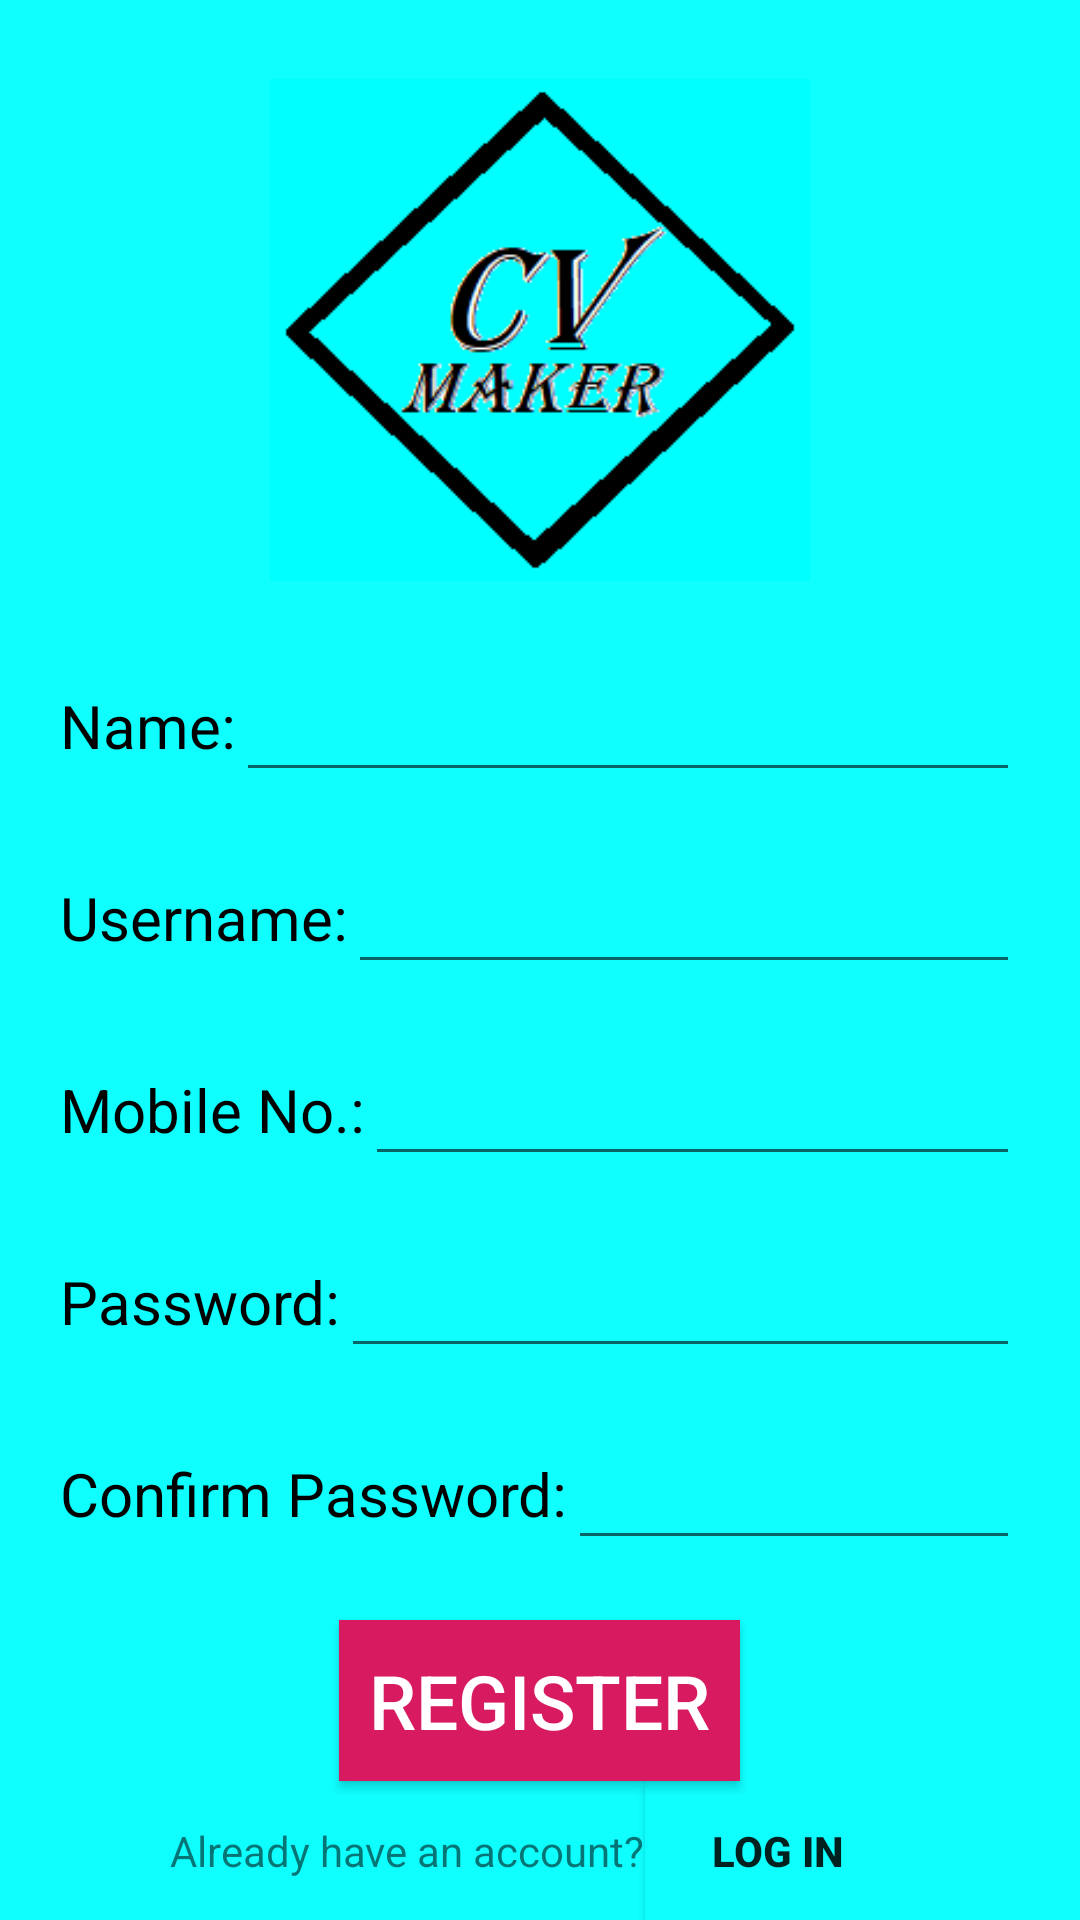

The Android layout XML behind this screen, and the referenced resources:
<!-- AndroidManifest.xml: application theme AppTheme -->
<!-- res/layout/activity_registration.xml -->
<?xml version="1.0" encoding="utf-8"?>
<LinearLayout xmlns:android="http://schemas.android.com/apk/res/android"
    xmlns:app="http://schemas.android.com/apk/res-auto"
    xmlns:tools="http://schemas.android.com/tools"
    android:layout_width="match_parent"
    android:layout_height="match_parent"
    tools:context=".Registration"
    android:orientation="vertical"
    android:background="#0fffff">

    <ImageView
        android:layout_width="180dp"
        android:layout_height="180dp"
        android:src="@drawable/img"
        android:layout_gravity="center"
        android:layout_marginTop="20dp"/>
    <LinearLayout
        android:layout_width="match_parent"
        android:layout_height="wrap_content"
        android:orientation="horizontal"
        android:layout_marginTop="20dp">
        <TextView
            android:layout_width="wrap_content"
            android:layout_height="wrap_content"
            android:text="Name:"
            android:layout_gravity="center"
            android:textSize="20dp"
            android:textColor="#000000"
            android:layout_marginLeft="20dp"
            />
        <EditText
            android:layout_width="match_parent"
            android:layout_height="wrap_content"
            android:textSize="20dp"
            android:textColor="#000000"
            android:layout_marginRight="20dp"
            android:id="@+id/name"
            android:inputType="text"/>
    </LinearLayout>
    <LinearLayout
        android:layout_width="match_parent"
        android:layout_height="wrap_content"
        android:orientation="horizontal"
        android:layout_marginTop="20dp">
        <TextView
            android:layout_width="wrap_content"
            android:layout_height="wrap_content"
            android:text="Username:"
            android:layout_gravity="center"
            android:textSize="20dp"
            android:textColor="#000000"
            android:layout_marginLeft="20dp"
            />
        <EditText
            android:layout_width="match_parent"
            android:layout_height="wrap_content"
            android:textSize="20dp"
            android:textColor="#000000"
            android:layout_marginRight="20dp"
            android:id="@+id/userName"/>
    </LinearLayout>
    <LinearLayout
        android:layout_width="match_parent"
        android:layout_height="wrap_content"
        android:orientation="horizontal"
        android:layout_marginTop="20dp">
        <TextView
            android:layout_width="wrap_content"
            android:layout_height="wrap_content"
            android:text="Mobile No.:"
            android:layout_gravity="center"
            android:textSize="20dp"
            android:textColor="#000000"
            android:layout_marginLeft="20dp"
            />
        <EditText
            android:layout_width="match_parent"
            android:layout_height="wrap_content"
            android:textSize="20dp"
            android:textColor="#000000"
            android:layout_marginRight="20dp"
            android:id="@+id/phone"
            android:inputType="number"/>
    </LinearLayout>
    <LinearLayout
        android:layout_width="match_parent"
        android:layout_height="wrap_content"
        android:orientation="horizontal"
        android:layout_marginTop="20dp">
        <TextView
            android:layout_width="wrap_content"
            android:layout_height="wrap_content"
            android:text="Password:"
            android:layout_gravity="center"
            android:textSize="20dp"
            android:textColor="#000000"
            android:layout_marginLeft="20dp"
            />
        <EditText
            android:layout_width="match_parent"
            android:layout_height="wrap_content"
            android:textSize="20dp"
            android:textColor="#000000"
            android:layout_marginRight="20dp"
            android:id="@+id/password"
            android:inputType="textPassword" />
    </LinearLayout>
    <LinearLayout
        android:layout_width="match_parent"
        android:layout_height="wrap_content"
        android:orientation="horizontal"
        android:layout_marginTop="20dp">
        <TextView
            android:layout_width="wrap_content"
            android:layout_height="wrap_content"
            android:text="Confirm Password:"
            android:layout_gravity="center"
            android:textSize="20dp"
            android:textColor="#000000"
            android:layout_marginLeft="20dp"
            />
        <EditText
            android:layout_width="match_parent"
            android:layout_height="wrap_content"
            android:textSize="20dp"
            android:textColor="#000000"
            android:layout_marginRight="20dp"
            android:inputType="textPassword"
            android:id="@+id/cPassword"/>
    </LinearLayout>
    <Button
        android:layout_width="wrap_content"
        android:layout_height="wrap_content"
        android:layout_gravity="center"
        android:text="Register"
        android:textColor="#ffffff"
        android:textSize="25dp"
        android:padding="10dp"
        android:background="@color/colorAccent"
        android:layout_marginTop="20dp"
        android:id="@+id/register"
        />
    <LinearLayout
        android:layout_width="wrap_content"
        android:layout_height="wrap_content"
        android:orientation="horizontal"
        android:layout_gravity="center">
        <TextView
            android:layout_width="wrap_content"
            android:layout_height="wrap_content"
            android:text="Already have an account?" />
        <Button
            android:layout_width="wrap_content"
            android:layout_height="wrap_content"
            android:background="#0fffff"
            android:text="Log in"
            android:textStyle="bold"
            android:id="@+id/login"/>
    </LinearLayout>

</LinearLayout>
<!-- resources referenced by this layout -->
<resources>
  <color name="colorAccent">#D81B60</color>
  <!-- drawable img: png bitmap (drawable, 6959 bytes) -->
  <style name="AppTheme" parent="Theme.AppCompat.Light.NoActionBar">
          
          <item name="colorPrimary">@color/colorPrimary</item>
          <item name="colorPrimaryDark">@color/colorPrimaryDark</item>
          <item name="colorAccent">@color/colorAccent</item>
      </style>
  <color name="colorPrimary">#008577</color>
  <color name="colorPrimaryDark">#0AA3A3</color>
</resources>
